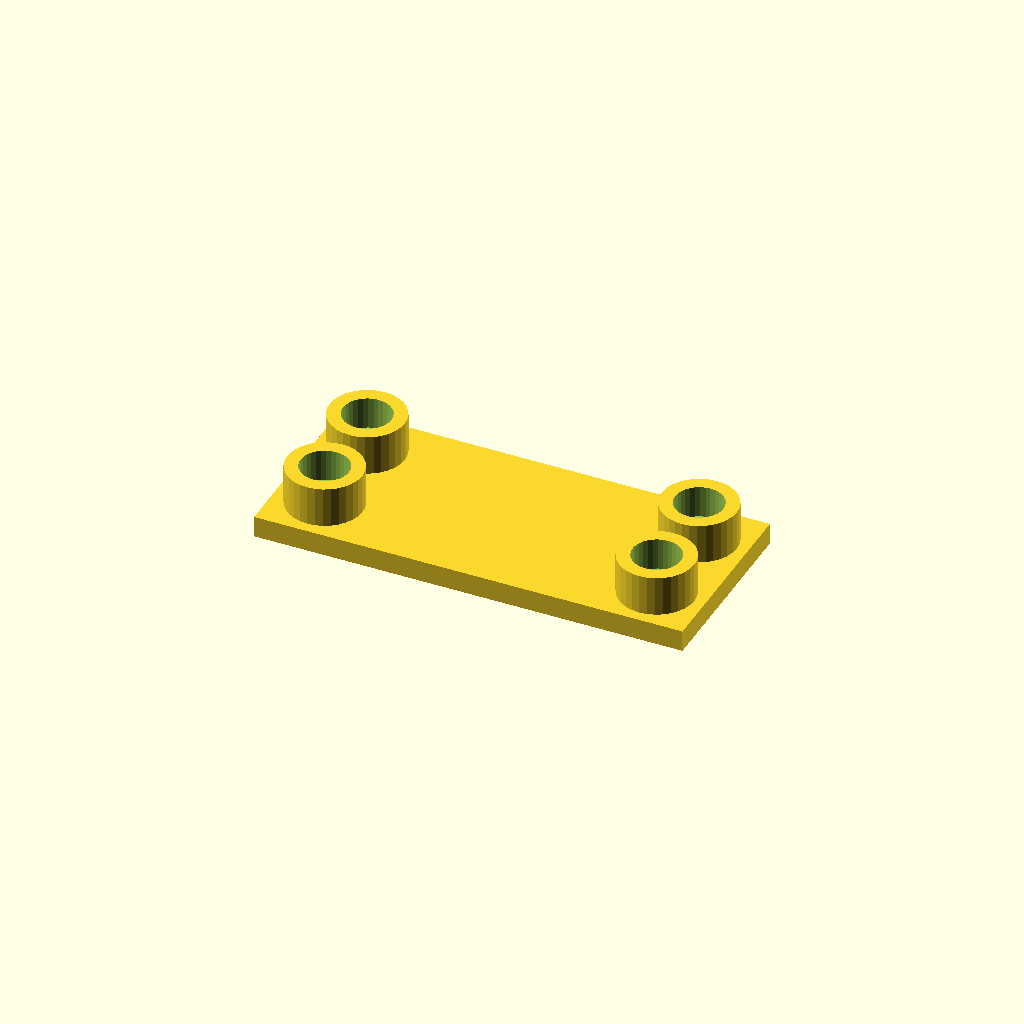
Cell 1: rendered with the file's own defaults.
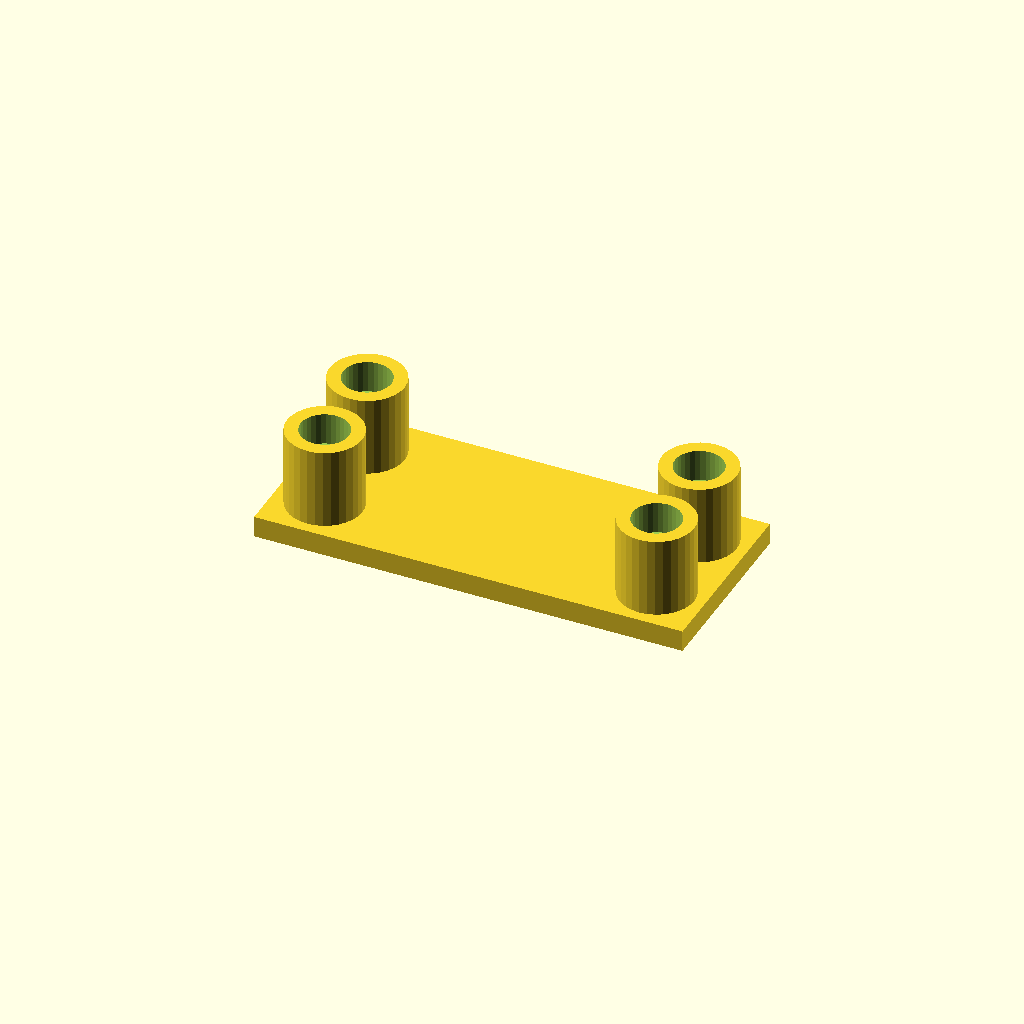
Cell 2 — boss_h set to 30, the other parameters unchanged.
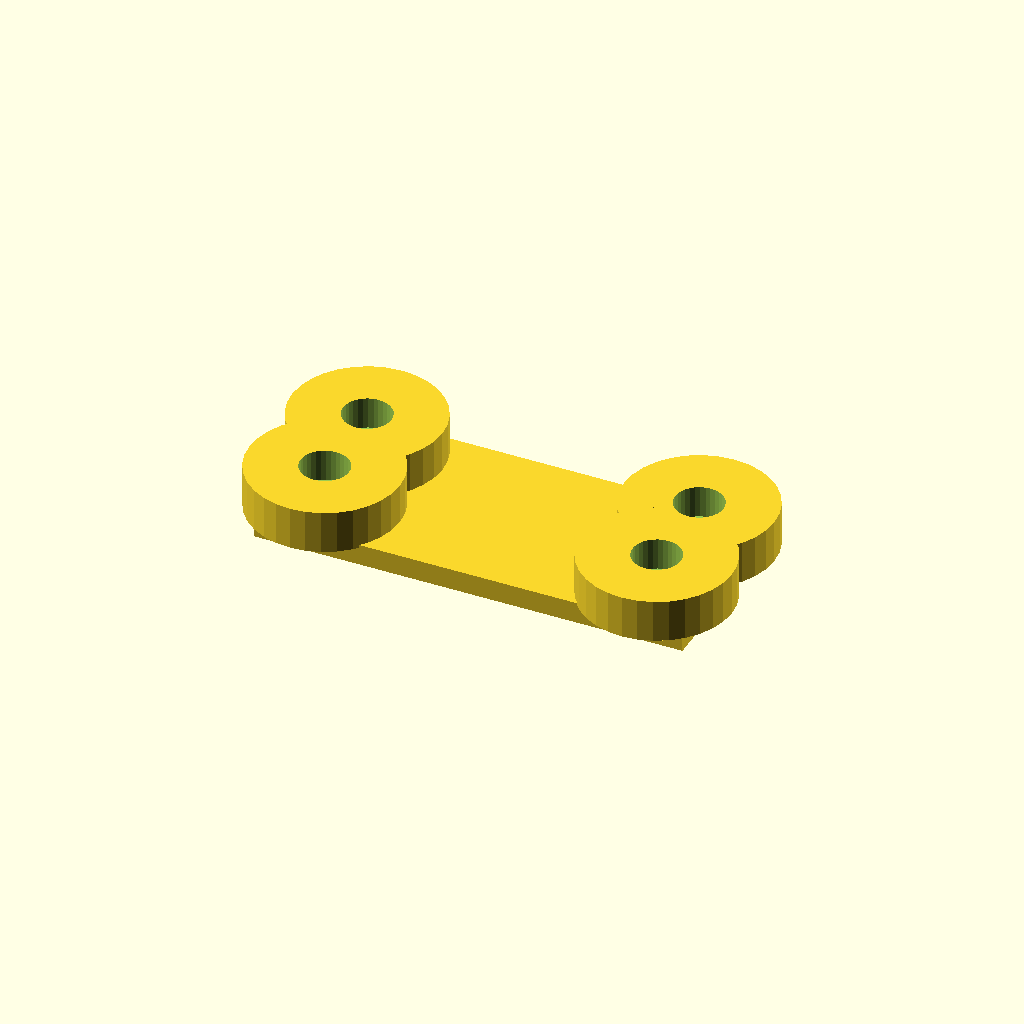
Cell 3: the same model with boss_d = 56.
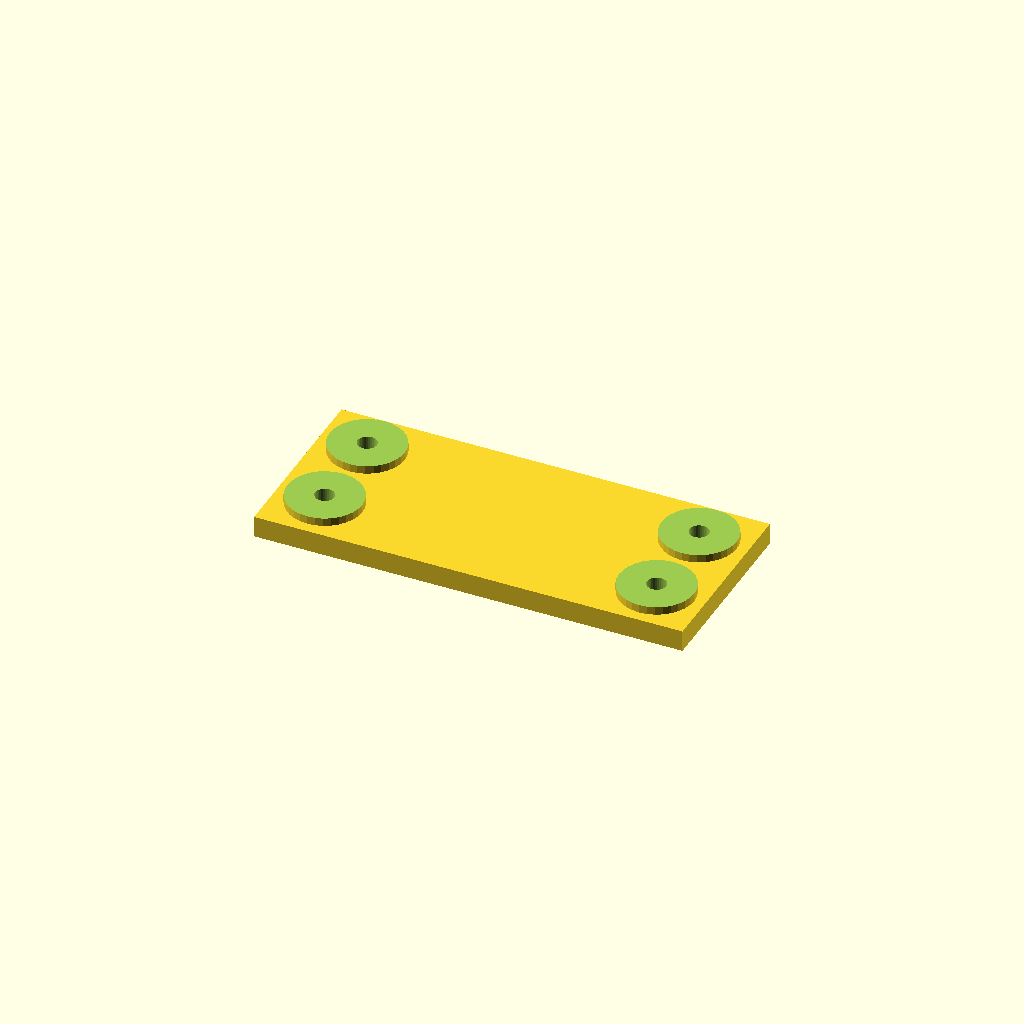
Cell 4: socket_d = 36 (everything else at default).
One fixed orthographic camera (rotation 55°, 0°, 25°; colour scheme Cornfield) for every cell.
The OpenSCAD source (optional_data/data/place1/socketpads/part_0156.scad):
$fn = 32;

// ----------------------------------------------------------------------
// Socket pad plate
// bosses with counterbored sockets for the screws
// ----------------------------------------------------------------------

// --- parameters (mm) ---
base_t = 8;            // base plate thickness
boss_h = 15;           // boss height above the base plate
boss_d = 28;           // boss diameter
socket_d = 18;         // socket diameter
socket_depth = 12;     // socket depth from the boss face
bolt_d = 7.2;          // screw clearance hole through the socket floor
plate = [160, 70, 8];  // overall size (x, y, z)
edge = 18;             // boss centre offset from the plate edge
pads = 4;              // boss count, one per corner

// --- derived feature positions (mm) ---
height = base_t + boss_h;        // = 23   overall height of the part
corner_x = plate[0] / 2 - edge;  // = 62   boss centre X
corner_y = plate[1] / 2 - edge;  // = 17   boss centre Y
feature_centers = [
  [corner_x, corner_y],
  [-corner_x, corner_y],
  [-corner_x, -corner_y],
  [corner_x, -corner_y]
];   // boss centres: sockets, holes and the pads themselves are placed from here

// base plate, bosses on feature_centers, socket + through hole in each
difference() {
  union() {
    cube(plate, center = true);
    for (centre = feature_centers)
      translate([centre[0], centre[1], plate[2] / 2 - 1])
        cylinder(d = boss_d, h = boss_h + 1);
  }
  for (centre = feature_centers) {
    translate([centre[0], centre[1], plate[2] / 2 + boss_h - socket_depth])
      cylinder(d = socket_d, h = socket_depth + 1);
    translate([centre[0], centre[1], -height])
      cylinder(d = bolt_d, h = 2 * height + 2);  // through the socket floor
  }
}
Customizer parameters (derived from the source; name, type, default, range or options):
base_t: number, default 8
boss_h: number, default 15
boss_d: number, default 28
socket_d: number, default 18
socket_depth: number, default 12
bolt_d: number, default 7.2
plate: vector, default [160, 70, 8]
edge: number, default 18
pads: number, default 4
